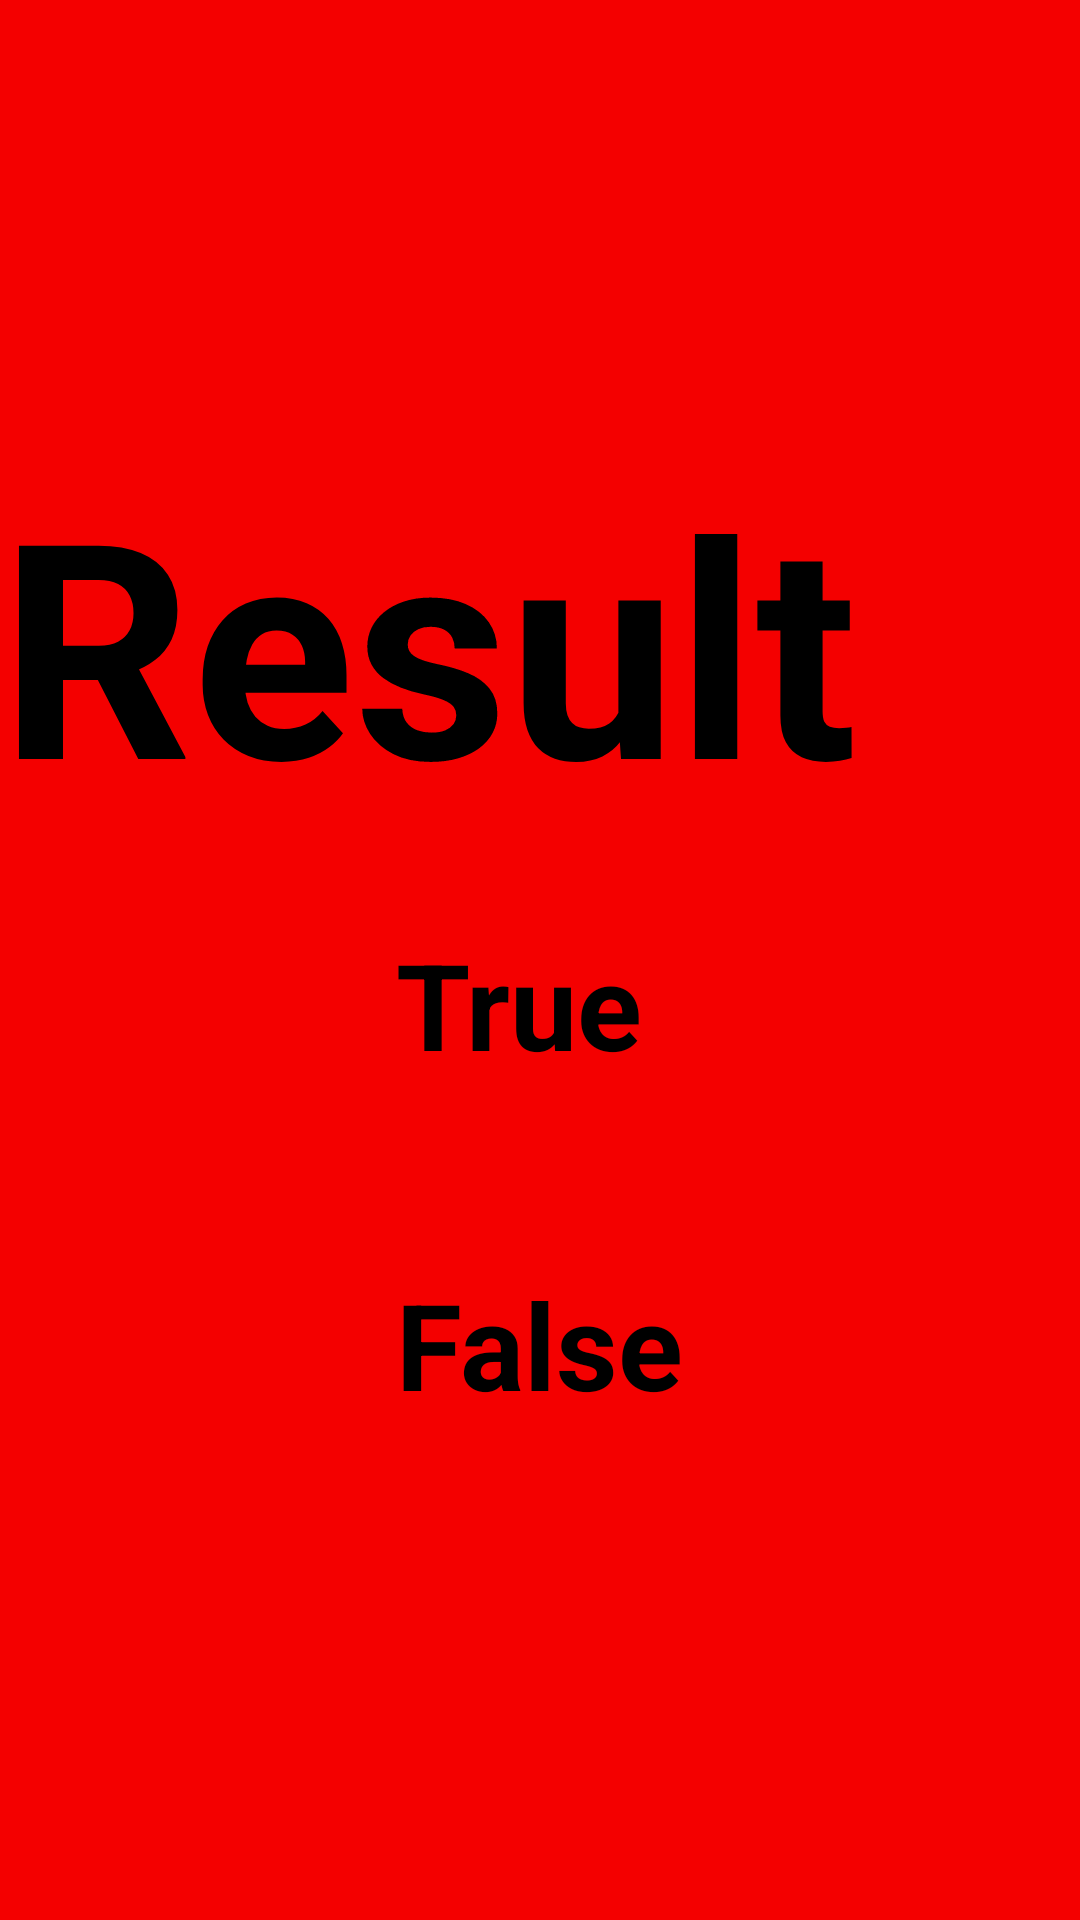

Reconstruct the res/layout file that produces this screen, plus the resources it refers to.
<!-- AndroidManifest.xml: application theme Theme.OP9MK -->
<!-- res/layout/activity_result.xml -->
<?xml version="1.0" encoding="utf-8"?>
<LinearLayout xmlns:android="http://schemas.android.com/apk/res/android"
    xmlns:app="http://schemas.android.com/apk/res-auto"
    xmlns:tools="http://schemas.android.com/tools"
    android:layout_width="match_parent"
    android:layout_height="match_parent"
    android:orientation="vertical"
    android:background="#F40000"
    tools:context=".ResultActivity">

    <LinearLayout
        android:layout_width="wrap_content"
        android:layout_height="wrap_content"
        android:layout_marginTop="140dp"
        android:gravity="center">

        <TextView
            android:layout_width="match_parent"
            android:layout_height="wrap_content"
            android:layout_gravity="center"
            android:layout_marginTop="5dp"
            android:text="Result"
            android:textColor="@color/black"
            android:textSize="100sp"
            android:textStyle="bold" />
    </LinearLayout>

    <LinearLayout
        android:layout_width="wrap_content"
        android:layout_height="wrap_content"
        android:layout_gravity="center"
        android:layout_marginTop="10dp"
        android:orientation="vertical">

        <TextView
            android:layout_width="wrap_content"
            android:layout_height="wrap_content"
            android:background="@drawable/back_button_options"
            android:layout_marginTop="10dp"
            android:padding="10dp"
            android:text="True"
            android:textColor="@color/black"
            android:textSize="40sp"
            android:textStyle="bold"
            />
        <TextView
            android:layout_width="wrap_content"
            android:layout_height="wrap_content"
            android:background="@drawable/back_button_options"
            android:layout_marginTop="40dp"
            android:padding="10dp"
            android:text="False"
            android:textColor="@color/black"
            android:textSize="40sp"
            android:textStyle="bold"
            />
    </LinearLayout>
</LinearLayout>
<!-- resources referenced by this layout -->
<resources>
  <style name="Theme.OP9MK" parent="Base.Theme.OP9MK" />
  <style name="Base.Theme.OP9MK" parent="Theme.Material3.DayNight.NoActionBar">
          
          
      </style>
  <!-- not gathered from this repository: default colours our renderer supplied (Android Studio template values) -->
  <color name="black">#FF000000</color>
</resources>
